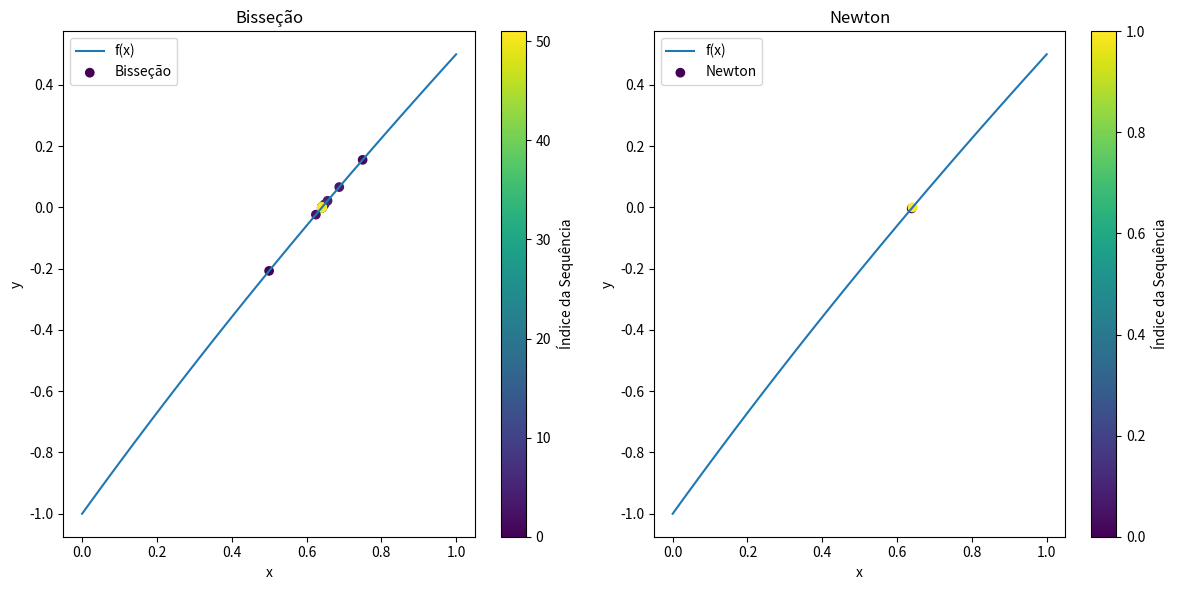
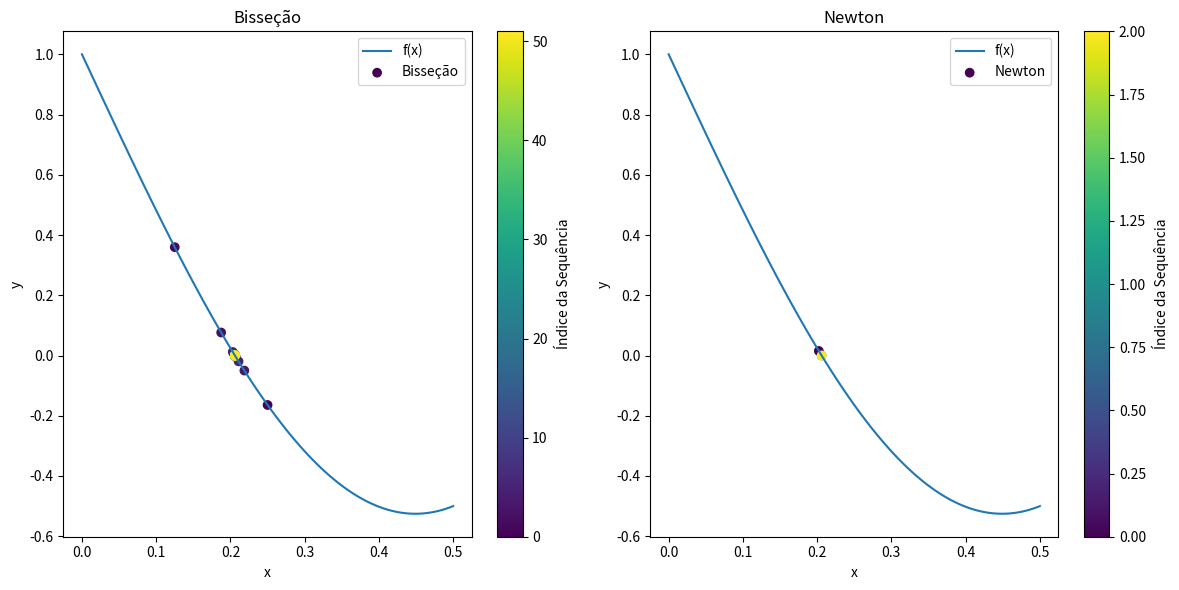
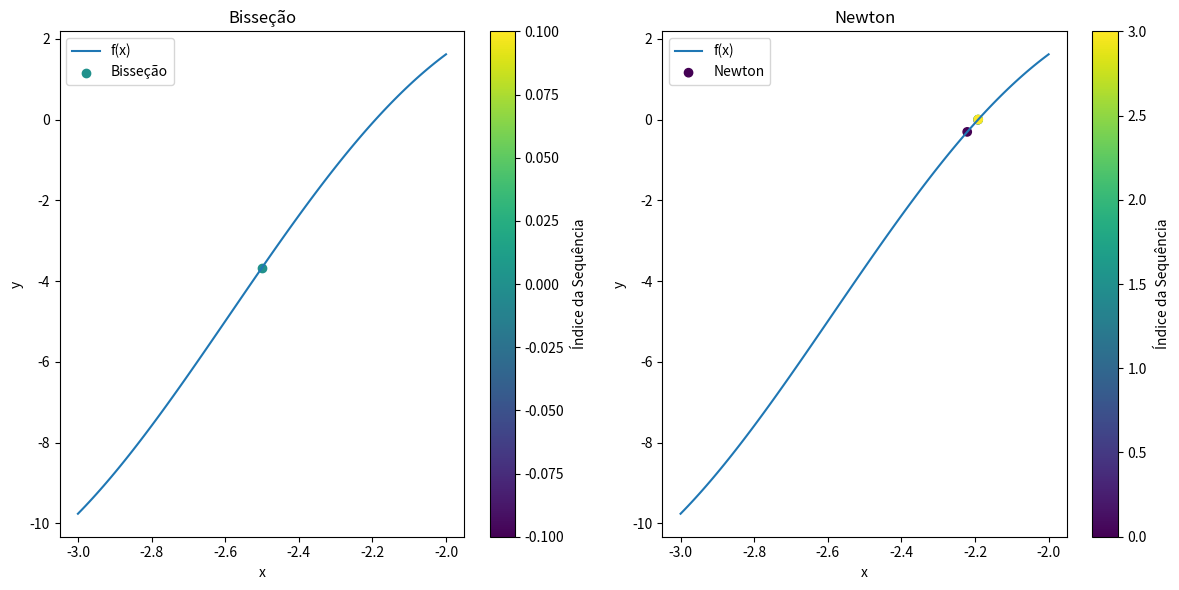
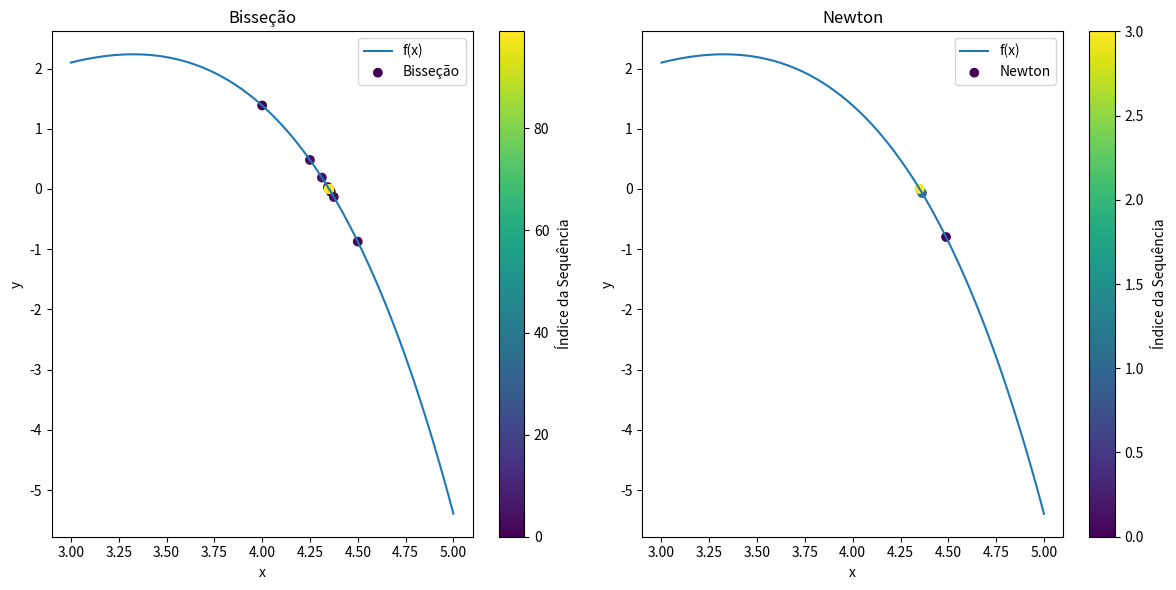

Here is the Python script that generated these plots, in order:
import matplotlib.pyplot as plt
import math as m

def f_a(x):
    return x - 2**(-x)

def df_a(x):
    return (2**(x) + m.log(2)) / 2**(x)

def f_b(x):
    return x + 1 - 2 * m.sin(m.pi * x)

def df_b(x):
    return 1 - 2 * m.pi * m.cos(m.pi * x)

def f_c(x):
    return 2 * x * m.cos(2 * x) - (x + 1)**2

def df_c(x):
    return 2 * m.cos(2 * x) - 4 * x * m.sin(2 * x) - 2 * x - 2

def f_d(x):
    return m.log(abs(x)) - 2**x + x**2

def df_d(x):
    return (1/x) - (m.log(2) * (2)**x) + 2 * x

def MetodoBissecao(f, a, b, tolerance=1e-6, max_iterations=100):
    
    seq_aprox = []
    
    if f(a) * f(b) > 0:
        return []

    while max_iterations > 0:
        midpoint = (a + b) / 2
        seq_aprox.append(midpoint)
        if f(midpoint) == 0 or midpoint < tolerance:
            break  # Encontrou uma raiz exata ou convergiu
        elif f(midpoint) * f(a) < 0:
            b = midpoint
        else:
            a = midpoint

        max_iterations -= 1

    return seq_aprox

def MetodoNewton(f, df, x0, tolerance=1e-6, max_iterations=100):
    
    seq_aprox = []
    x = x0
    
    while max_iterations > 0:
        x = x - f(x) / df(x)
        seq_aprox.append(x)

        if abs(x - x0) < tolerance or abs(f(x)) < tolerance:
            break  # Convergiu
        elif abs(f(x)) < tolerance:
            break  # Encontrou uma raiz exata

        max_iterations -= 1
    
    return seq_aprox

def linspace(a, b, n):
    return [a + i * (b - a) / n for i in range(n + 1)]


def Solve(f, df, intervalo):
    a, b = intervalo
    tol = 1e-6
    
    seq_aprox_bissecao = MetodoBissecao(f, a, b, tol)
    seq_aprox_newton = MetodoNewton(f, df, (a + b) / 2, tol)
    
    x_values = linspace(a, b, 100)
    y_values = [f(x) for x in x_values]
    
    # Plotar para o Método da Bisseção
    plt.figure(figsize=(12, 6))
    plt.subplot(1, 2, 1)  # Subplot 1 (1 linha, 2 colunas, primeiro subplot)
    plt.plot(x_values, y_values, label='f(x)')
    plt.scatter(seq_aprox_bissecao, [f(x) for x in seq_aprox_bissecao], c=range(len(seq_aprox_bissecao)), cmap='viridis', label='Bisseção')
    plt.colorbar(label="Índice da Sequência")
    plt.xlabel('x')
    plt.ylabel('y')
    plt.title('Bisseção')
    plt.legend()

    # Plotar para o Método de Newton
    plt.subplot(1, 2, 2)  # Subplot 2 (1 linha, 2 colunas, segundo subplot)
    plt.plot(x_values, y_values, label='f(x)')
    plt.scatter(seq_aprox_newton, [f(x) for x in seq_aprox_newton], c=range(len(seq_aprox_newton)), cmap='viridis', label='Newton')
    plt.colorbar(label="Índice da Sequência")
    plt.xlabel('x')
    plt.ylabel('y')
    plt.title('Newton')
    plt.legend()

    plt.tight_layout()  # Ajusta a layout para evitar sobreposição
    plt.show()
    

def main():
    Solve(f_a, df_a, (0, 1))
    Solve(f_b, df_b, (0, 0.5))
    Solve(f_c, df_c, (-3, -2))
    Solve(f_d, df_d, (3, 5))
    
main()